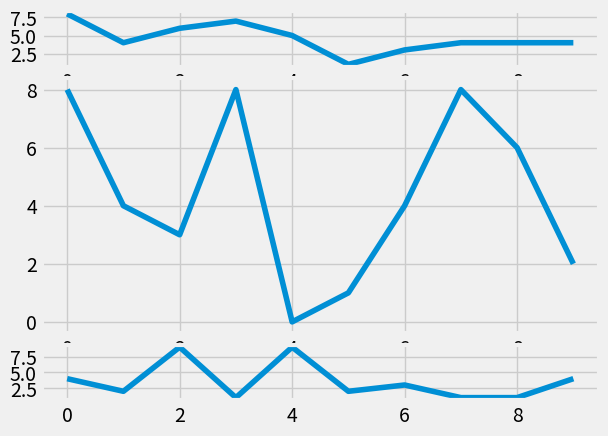

Source code (Python):
import random
import matplotlib.pyplot as plt
from matplotlib import style
def create_plots():
    xs = []
    ys = []

    for i in range(10):
        x = i
        y = random.randrange(10)

        xs.append(x)
        ys.append(y)
    return xs, ys


style.use('fivethirtyeight')
fig = plt.figure()
ax1 = plt.subplot2grid((6,1), (0,0), rowspan=1, colspan=1)
ax2 = plt.subplot2grid((6,1), (1,0), rowspan=4, colspan=1)
ax3 = plt.subplot2grid((6,1), (5,0), rowspan=1, colspan=1)
x1,y1=create_plots()
x2,y2=create_plots()
x3,y3=create_plots()
ax1.plot(x1,y1)
ax2.plot(x2,y2)
ax3.plot(x3,y3)
plt.show()
# 6
# x1：
#
# colspan = 1
# (0, 0) + -----------+
#        | ax1        | rowspan = 1
# (1, 0) + -----------+
#        |            |
#        | ax2        | rowspan = 4
#        |            |
#        |            |
# (5, 0) + -----------+
#        | ax3        | rowspan = 1
#         +-----------+
